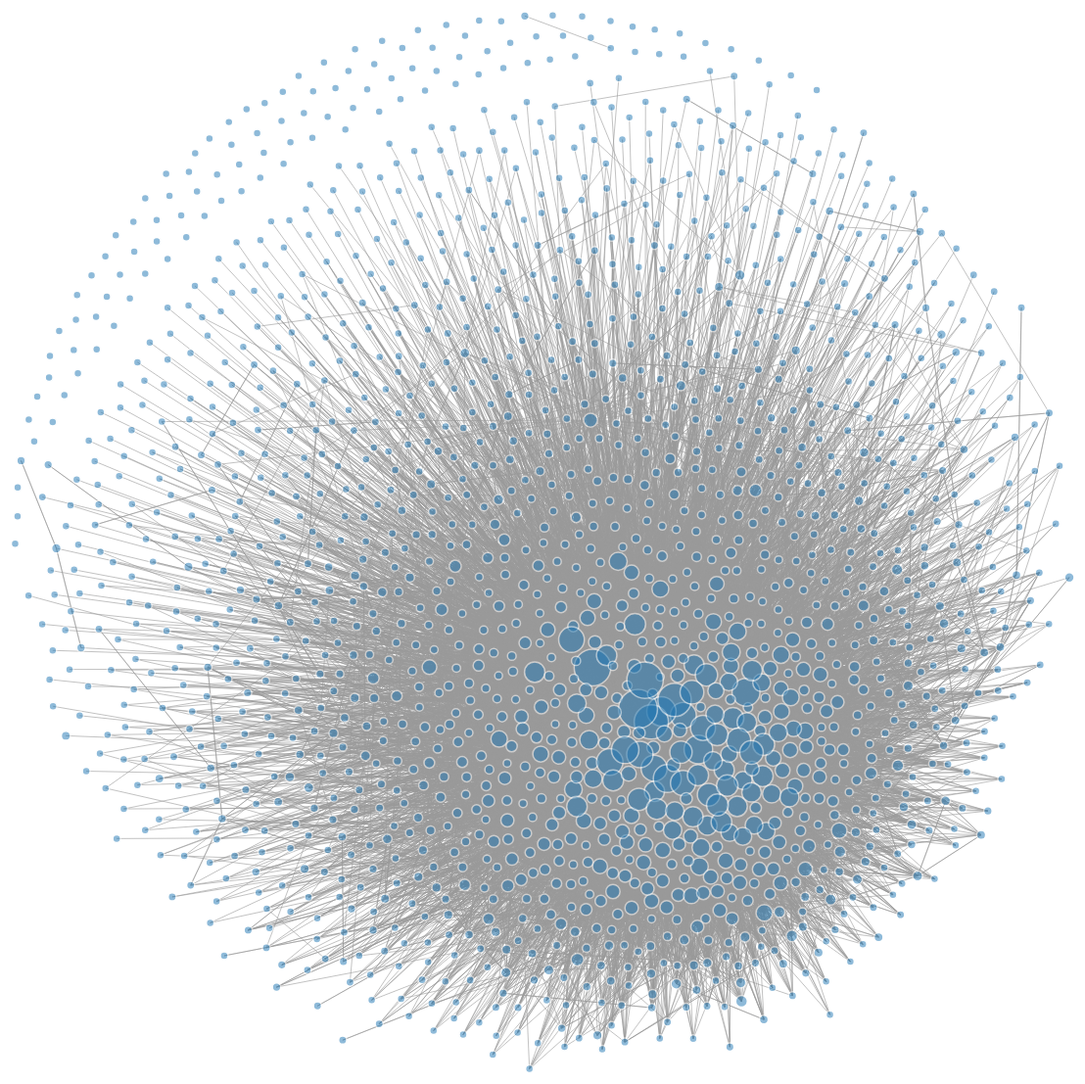
D3 v3 page, settled after 480 driven frames (8 s of simulated time); the page loaded 2 data file(s).



    var width = 2000,
        height = 1200;

    var color = d3.scale.category20();

    var force = d3.layout.force()
        .charge(-2000)
        .linkDistance(100)
        .size([width, height])
        .gravity(10.0);

    var svg = d3.select("body").append("svg")
        .attr("width", width)
        .attr("height", height);

    //d3.json("fsharporgNodes.json", function (error, graphNodes) {
    d3.json("fsharporgpageRankNodes.json", function (error, graphNodes) {
        d3.json("fsharporgLinks.json", function (error, graphLinks) {
            force
                .nodes(graphNodes.nodes)
                .links(graphLinks.links)
                .start();

            var link = svg.selectAll(".link")
                .data(graphLinks.links)
              .enter().append("line")
                .attr("class", "link")
                .style("stroke-width", function (d) { return Math.sqrt(d.value); });

            var node = svg.selectAll(".node")
                .data(graphNodes.nodes)
              .enter().append("circle")
                .attr("class", "node")
                .attr("r", 5)
                .style("fill", function (d) { return color(d.group); })
                .call(force.drag);

            node.attr("r", function (d) { return Math.sqrt(d.r) * 100 + 3; })

            node.append("title")
                .text(function (d) { return d.name; });

            force.on("tick", function () {
                var q = d3.geom.quadtree(graphNodes.nodes),
                i = 0,
                n = graphNodes.nodes.length;

                link.attr("x1", function (d) { return d.source.x; })
                    .attr("y1", function (d) { return d.source.y; })
                    .attr("x2", function (d) { return d.target.x; })
                    .attr("y2", function (d) { return d.target.y; });

                node.attr("cx", function (d) { return d.x; })
                    .attr("cy", function (d) { return d.y; });
            });

        });
    });



### data: fsharporgpageRankNodes.json
{
 "nodes": [
  {
   "name": "frobot",
   "id": 23993,
   "r": 0.0001961
  },
  {
   "name": "ryankanno",
   "id": 31953,
   "r": 0.0003361
  },
  {
   "name": "anildigital",
   "id": 63603,
   "r": 0.000126
  },
  {
   "name": "BrianTRice",
   "id": 651403,
   "r": 0.0006416
  },
  {
   "name": "siapash",
   "id": 663863,
   "r": 9.95125712103409e-05
  },
  {
   "name": "kolektiv",
   "id": 755250,
   "r": 0.001138
  },
  {
   "name": "atoast",
   "id": 786131,
   "r": 9.95125712103409e-05
  },
  {
   "name": "aklefdal",
   "id": 797810,
   "r": 0.0001125
  },
  "... 1,648 more items"
 ]
}

### data: fsharporgLinks.json
{
 "links": [
  {
   "source": 0,
   "target": 765
  },
  {
   "source": 0,
   "target": 1414
  },
  {
   "source": 0,
   "target": 281
  },
  {
   "source": 0,
   "target": 469
  },
  {
   "source": 0,
   "target": 1385
  },
  {
   "source": 0,
   "target": 427
  },
  {
   "source": 0,
   "target": 303
  },
  {
   "source": 0,
   "target": 114
  },
  "... 26,732 more items"
 ]
}